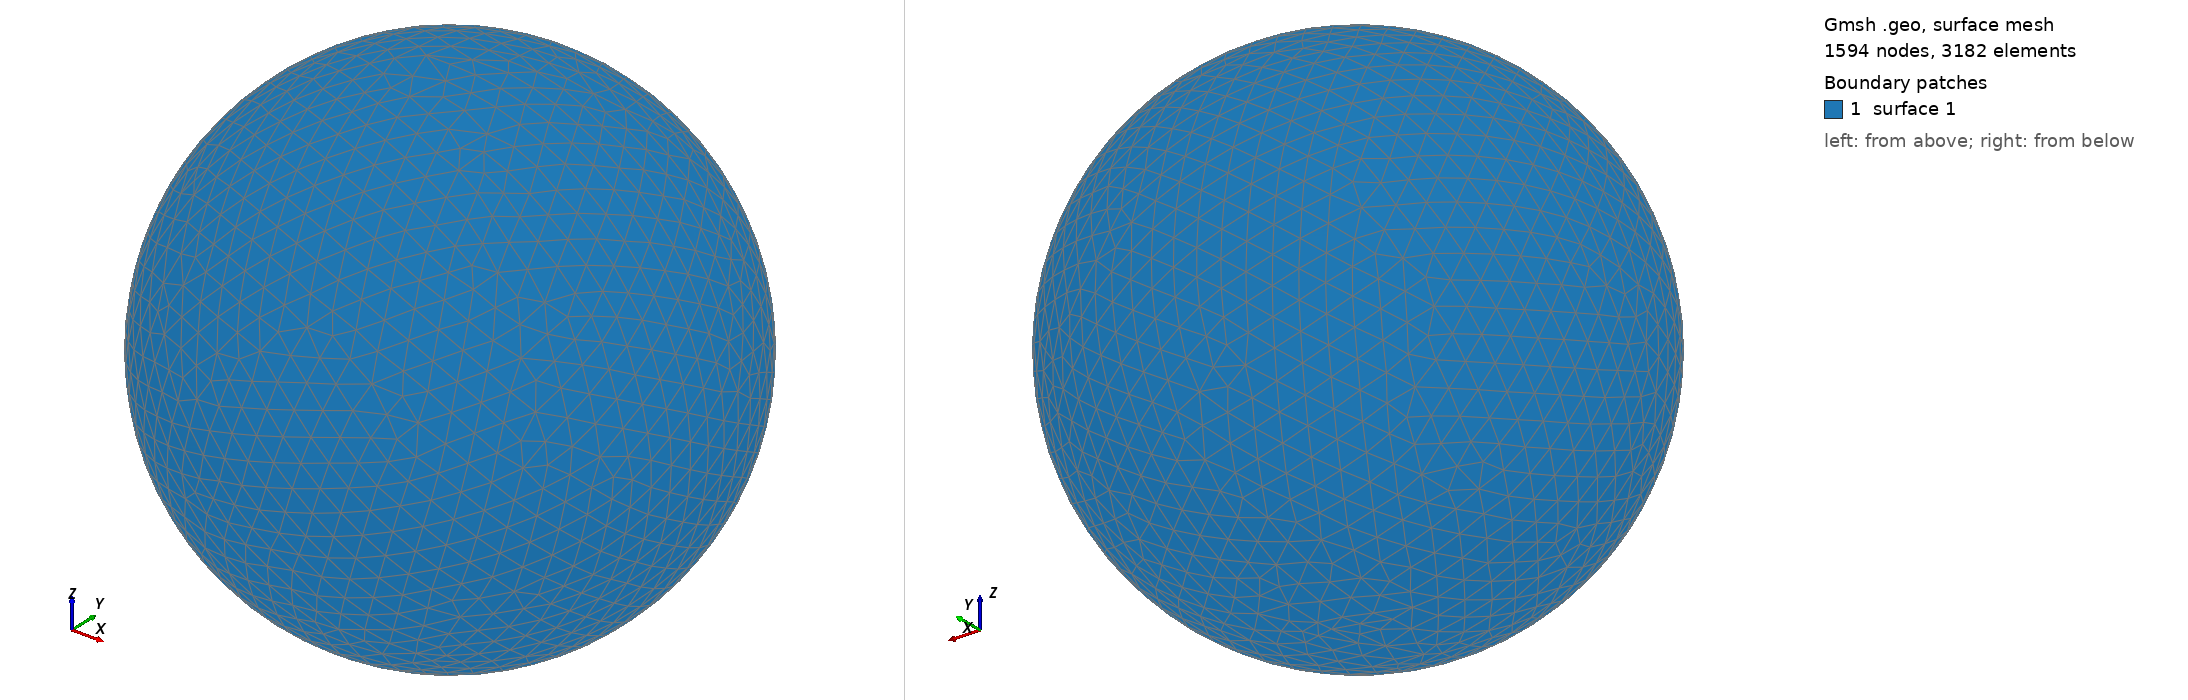

Gmsh geometry script, surface-meshed: 1594 nodes, 3182 surface elements. Boundary patches (legend numbers): 1 surface 1. Left view from above one corner, right view from below the opposite corner. The script declares no physical surfaces, so the legend lists its geometric surfaces. The drawing asked Gmsh for element sizes between 1% and 20% of the model's largest extent; the script's own settings can give other sizes.

=== shot1271.geo (drawn) ===
SetFactory("OpenCASCADE");
Point(1) = {0,0,0,0};
Sphere(1) = {0,0,0,0.03430000};
MeshSize{ PointsOf{ Surface{:}; } } = 0.003430000;
Mesh.ElementOrder=1;
Mesh.Format=39;
